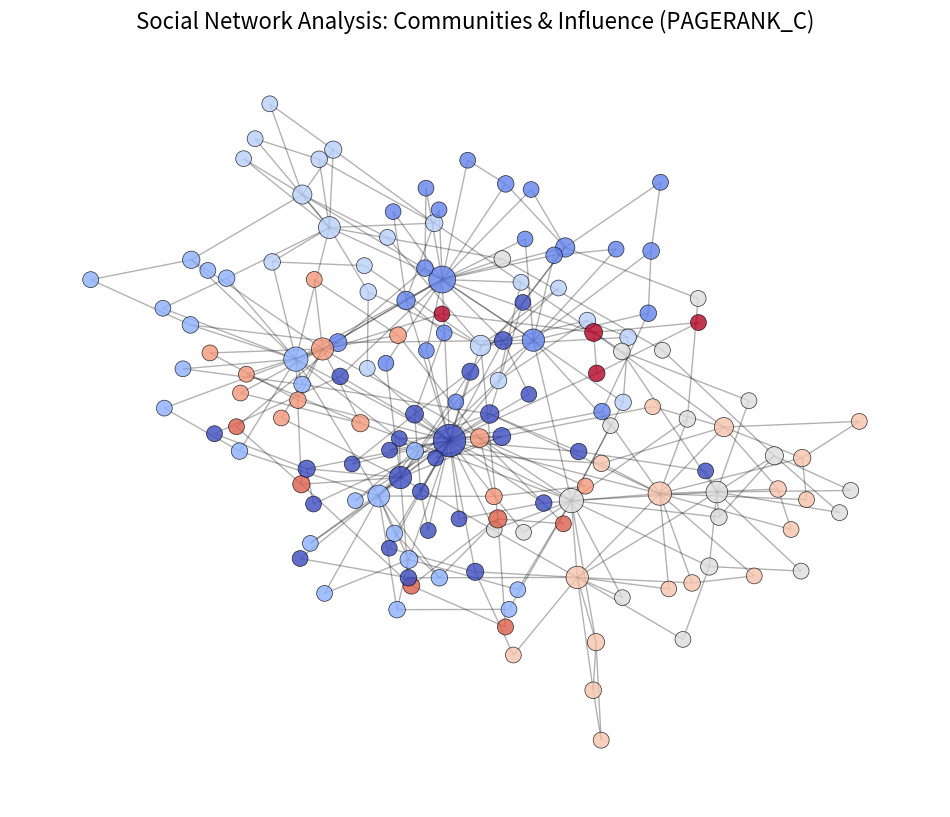

Generate this figure with matplotlib:
import networkx as nx
import random
import matplotlib.pyplot as plt

# ==============================================================================
# 1. GRAPH GENERATION (Your Original Code)
# ==============================================================================

class RealisticSocialGraph:
    def __init__(self, n_users=150): # Set to 150 for faster execution
        self.n = n_users
        self.G = None
        self.affiliations = ["University A", "University B", "Tech Corp", "Startup Inc", "Freelance", "Retired"]
        self.interests = ["Tech", "Music", "Hiking", "Gaming", "Cooking", "Sci-Fi", "Politics"]

    def generate(self):
        print(f"1. Generating Holme-Kim Topology (n={self.n})...")
        # Creates a scale-free graph with high clustering (p=0.5)
        self.G = nx.powerlaw_cluster_graph(n=self.n, m=2, p=0.5, seed=42)
        
        print("2. Detecting Structural Communities to inject Homophily...")
        # Note: Using the community structure found here to assign attributes
        communities = list(nx.community.greedy_modularity_communities(self.G))
        print(f"   -> Found {len(communities)} structural communities.")

        for comm_idx, community in enumerate(communities):
            primary_affil = self.affiliations[comm_idx % len(self.affiliations)]
            primary_interest = self.interests[comm_idx % len(self.interests)]
            
            for node in community:
                if random.random() < 0.8:
                    assigned_affil = primary_affil
                    assigned_tags = [primary_interest] + random.sample(self.interests, k=random.randint(1, 2))
                else:
                    assigned_affil = random.choice(self.affiliations)
                    assigned_tags = random.sample(self.interests, k=random.randint(2, 3))
                
                assigned_tags = list(set(assigned_tags))
                
                self.G.nodes[node]['id'] = node
                self.G.nodes[node]['name'] = f"User_{node}"
                self.G.nodes[node]['age'] = random.randint(18, 65)
                self.G.nodes[node]['affiliation'] = assigned_affil
                self.G.nodes[node]['tags'] = assigned_tags
                self.G.nodes[node]['ground_truth_community'] = comm_idx

        print("3. Graph Populated with Logic-Driven Attributes.")
        return self.G

# ==============================================================================
# 2. ANALYSIS FUNCTIONS
# ==============================================================================

def find_social_circles(G):
    """Finds all connected components and returns the Largest Connected Component (GLC)."""
    print("\n--- CONNECTED COMPONENTS ANALYSIS ---")
    
    components = list(nx.connected_components(G))
    n_circles = len(components)
    print(f"Total Isolated Social Circles Found: {n_circles}")
    
    if not G.nodes():
        return nx.Graph()
        
    largest_component_nodes = max(components, key=len)
    GLC = G.subgraph(largest_component_nodes).copy()
    
    print(f"Largest Circle Size: {len(GLC.nodes())} nodes ({len(GLC.nodes())/len(G.nodes()):.2%} of total)")
    
    # Store component ID for all nodes
    for i, component in enumerate(components):
        for node in component:
            G.nodes[node]['component_id'] = i
            
    return GLC

def calculate_centralities(GLC):
    """Calculates Degree, Betweenness, and PageRank centralities."""
    print("\n--- CENTRALITY ANALYSIS ---")
    if not GLC.nodes(): return GLC

    degree_c = nx.degree_centrality(GLC)
    betweenness_c = nx.betweenness_centrality(GLC)
    pagerank_c = nx.pagerank(GLC)
    
    for node in GLC.nodes():
        GLC.nodes[node]['degree_c'] = degree_c.get(node, 0)
        GLC.nodes[node]['betweenness_c'] = betweenness_c.get(node, 0)
        GLC.nodes[node]['pagerank_c'] = pagerank_c.get(node, 0)
        
    print("Centrality scores calculated and stored.")

    top_degree = sorted(degree_c.items(), key=lambda item: item[1], reverse=True)[:3]
    top_betweenness = sorted(betweenness_c.items(), key=lambda item: item[1], reverse=True)[:3]
    top_pagerank = sorted(pagerank_c.items(), key=lambda item: item[1], reverse=True)[:3]
    
    print(f"  * **Highest Degree (Popularity):** {[f'User {u} ({c:.3f})' for u, c in top_degree]}")
    print(f"  * **Highest Betweenness (Brokerage):** {[f'User {u} ({c:.3f})' for u, c in top_betweenness]}")
    print(f"  * **Highest PageRank (Prestige):** {[f'User {u} ({c:.3f})' for u, c in top_pagerank]}")
    
    return GLC

def detect_and_store_communities(G):
    """Detects final communities using Greedy Modularity and stores them as 'community_id'."""
    print("\n--- COMMUNITY DETECTION (Greedy Modularity) ---")
    
    communities = nx.community.greedy_modularity_communities(G)
    
    # Store the result as a node attribute 'community_id'
    for i, community in enumerate(communities):
        for node in community:
            G.nodes[node]['community_id'] = i
    
    print(f"Detected and stored {len(communities)} final communities.")
    return G, len(communities)

# ==============================================================================
# 3. RECOMMENDER FUNCTIONS
# ==============================================================================

def calculate_interest_similarity(G, u, v):
    """Calculates Jaccard Similarity between the tags of two users."""
    tags_u = set(G.nodes[u].get('tags', []))
    tags_v = set(G.nodes[v].get('tags', []))

    if not tags_u and not tags_v:
        return 0.0
    
    intersection = len(tags_u.intersection(tags_v))
    union = len(tags_u.union(tags_v))
    
    return intersection / union

def recommend_friends(G, user_id, w_structural=0.6, w_attribute=0.4, community_bonus=0.2):
    """Generates friend recommendations using a composite scoring model."""
    if user_id not in G.nodes():
        return f"User ID {user_id} not found."

    print(f"\n--- FRIEND RECOMMENDATIONS FOR USER {user_id} ---")
    
    candidates = set(G.nodes()) - set(G.neighbors(user_id)) - {user_id}
    if not candidates: return "No potential candidates found."

    recommendation_scores = {}
    
    # Pre-calculate Structural Indices (Jaccard)
    jaccard_scores = {
        (u, v): score for u, v, score in nx.jaccard_coefficient(G, [(user_id, c) for c in candidates])
    }
    
    for candidate_id in candidates:
        structural_score = jaccard_scores.get((user_id, candidate_id), 0)
        attribute_score = calculate_interest_similarity(G, user_id, candidate_id)
        
        community_match = False
        user_comm = G.nodes[user_id].get('community_id') 
        candidate_comm = G.nodes[candidate_id].get('community_id')
        if user_comm is not None and user_comm == candidate_comm:
             community_match = True

        bonus = community_bonus if community_match else 0
        
        final_score = (w_structural * structural_score) + \
                      (w_attribute * attribute_score) + \
                      bonus

        recommendation_scores[candidate_id] = final_score

    top_recommendations = sorted(recommendation_scores.items(), key=lambda item: item[1], reverse=True)[:5]
    
    # Print Detailed Results
    print(f"Weights: Structural ({w_structural}), Attribute ({w_attribute}), Community Bonus ({community_bonus})")
    
    results = []
    for rank, (uid, score) in enumerate(top_recommendations, 1):
        struct_score = jaccard_scores.get((user_id, uid), 0)
        attr_score = calculate_interest_similarity(G, user_id, uid)
        
        results.append({
            'Rank': rank,
            'User ID': uid,
            'Final Score': f"{score:.4f}",
            'Structural Score': f"{struct_score:.3f}",
            'Interest Score': f"{attr_score:.3f}",
            'Shared Tags': list(set(G.nodes[user_id].get('tags', [])).intersection(set(G.nodes[uid].get('tags', [])))),
            'Shared Friends Count': len(list(nx.common_neighbors(G, user_id, uid)))
        })
        
    return results

# ==============================================================================
# 4. VISUALIZATION FUNCTION (The Project's Final Deliverable)
# ==============================================================================

def visualize_network_analysis(G, centrality_key='pagerank_c'):
    """
    Creates a compelling visualization highlighting Community and Centrality.
    """
    print(f"\n--- VISUALIZING NETWORK (Color by Community, Size by {centrality_key.upper()}) ---")

    if not G.nodes():
        print("Graph is empty. Cannot visualize.")
        return

    # Use spring layout for a naturally clustered look
    plt.figure(figsize=(12, 10))
    pos = nx.spring_layout(G, seed=42)
    
    # 1. Node Colors: Use the detected 'community_id'
    try:
        color_map = [G.nodes[n].get('community_id', 0) for n in G.nodes()]
    except:
        # Fallback if 'community_id' wasn't successfully stored
        color_map = 'blue'

    # 2. Node Size: Use the specified centrality score
    try:
        # Scale the centrality score (e.g., PageRank) for visual effect
        sizes = [G.nodes[n].get(centrality_key, 0) * 8000 + 100 for n in G.nodes()]
    except:
        sizes = 100

    # Draw Nodes and Edges
    nx.draw_networkx_nodes(
        G, pos,
        node_size=sizes,
        node_color=color_map,
        cmap=plt.cm.coolwarm, # Use a colorful colormap
        alpha=0.8,
        linewidths=0.5,
        edgecolors='black'
    )
    nx.draw_networkx_edges(G, pos, alpha=0.3)

    plt.title(f"Social Network Analysis: Communities & Influence ({centrality_key.upper()})", fontsize=16)
    plt.axis('off')
    plt.show()
    

# ==============================================================================
# 5. MAIN EXECUTION BLOCK (Putting it all together)
# ==============================================================================

if __name__ == "__main__":
    # --- STAGE 1 & 2: GENERATION & ATTRIBUTE INJECTION ---
    generator = RealisticSocialGraph(n_users=150)
    G_original = generator.generate() 
    
    # --- STAGE 3: ANALYSIS ---
    G_LC = find_social_circles(G_original) # Get Largest Component
    G_analyzed = calculate_centralities(G_LC) # Calculate and store centralities
    G_final, n_comm = detect_and_store_communities(G_analyzed) # Detect and store 'community_id'

    # --- STAGE 4: FRIEND RECOMMENDER SYSTEM ---
    
    # Pick a random user from the largest component for demonstration
    test_user = random.choice(list(G_final.nodes()))
    
    recommendation_results = recommend_friends(
        G_final, 
        user_id=test_user,
        w_structural=0.6,    # Prioritize shared friends
        w_attribute=0.4,     # Secondary focus on shared interests
        community_bonus=0.2  # Bonus for being in the same cluster
    )

    print("\n--- FINAL RECOMMENDATION TABLE ---")
    if isinstance(recommendation_results, list):
        # Format and print the results clearly
        print(f"Recommendations for User {test_user} (Affiliation: {G_final.nodes[test_user]['affiliation']}, Tags: {G_final.nodes[test_user]['tags']})")
        
        # Simple table output
        print("-" * 100)
        print(f"{'Rank':<5}{'User ID':<10}{'Final Score':<15}{'Struct. Score':<15}{'Interest Score':<15}{'Shared Friends':<18}{'Shared Tags'}")
        print("-" * 100)
        
        for r in recommendation_results:
            print(
                f"{r['Rank']:<5}{r['User ID']:<10}{r['Final Score']:<15}{r['Structural Score']:<15}{r['Interest Score']:<15}{r['Shared Friends Count']:<18}{r['Shared Tags']}"
            )
        print("-" * 100)
    else:
        print(recommendation_results)

    # --- STAGE 5: VISUALIZATION ---
    visualize_network_analysis(G_final, centrality_key='pagerank_c')
